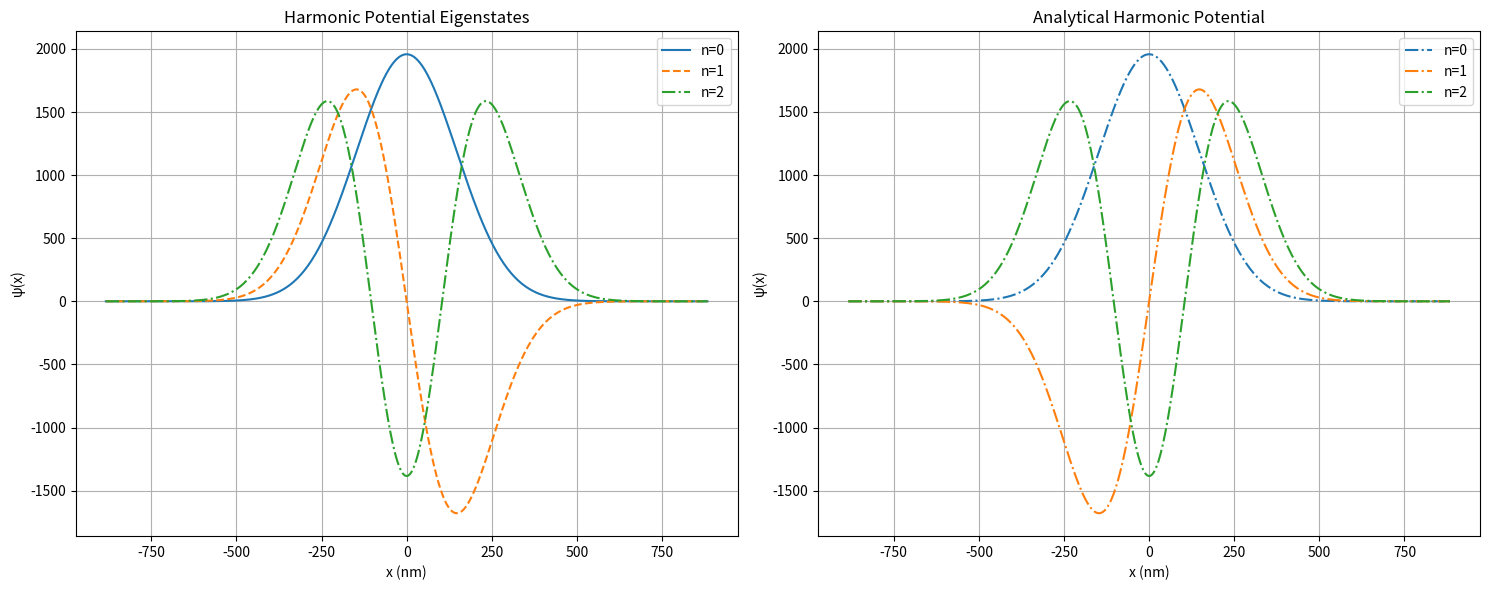

The matplotlib source for this figure:
import numpy as np
import matplotlib.pyplot as plt
from scipy.special import hermite, factorial

hbar = 1.05457e-34
m = 9.109e-31
omega = 5.34e9
x_o = np.sqrt(hbar/(m*omega))
print(f"oscillator length: {round(x_o*1e9, 6)} nm")
N = 500
L = 12*x_o

x = np.linspace(-L/2, L/2, N)
dx = x[1] - x[0]
alpha = -(hbar**2) / (2*m*dx**2)

H = np.zeros((N,N))

for i in range(N):
    k = 0.5*m*(omega**2)*(x[i]**2)
    H[i,i] = k - 2*alpha
    if i > 0:
        H[i,i-1] = alpha
    if i < N-1:
        H[i, i+1] = alpha

eigen_value, eigen_vector = np.linalg.eigh(H)
print("The Energy eigenvalues are: ", eigen_value[:3], end='\n')
fig = plt.figure(figsize=(15,6))
linestyles = ['-', '--', '-.', ':']

ax = fig.add_subplot(1,2,1)
for i in range(3):
    psi = eigen_vector[:,i]
    norm = np.sqrt(np.trapezoid(np.abs(psi)**2, x))
    psi_scaled = psi / norm
    max_index = np.argmax(np.abs(psi_scaled))
    if psi_scaled[max_index] < 0:
        psi_scaled *= -1
    ax.plot(x*1e9, psi_scaled, linestyle=linestyles[i % len(linestyles)], label=f"n={i}")

ax.set_xlabel("x (nm)")
ax.set_ylabel("ψ(x)")
ax.set_title("Harmonic Potential Eigenstates")
ax.legend()
ax.grid(True)

ax1 = fig.add_subplot(1,2,2)
E = []
for n in range(3):
    E.append((n+1/2)*hbar*omega)
    xi = x / x_o
    Hn = hermite(n)(xi)
    prefactor = 1.0 / (np.sqrt(2**n * factorial(n))) * (1.0/np.pi**0.25 / np.sqrt(x_o))
    psi_n = prefactor * Hn * np.exp(-xi**2/2)
    ax1.plot(x*1e9, psi_n, linestyle=linestyles[i % len(linestyles)], label=f"n={n}")

print("The Energy eigenvalue analytically: ",E)
ax1.set_title("Analytical Harmonic Potential")
ax1.set_xlabel("x (nm)")
ax1.set_ylabel("ψ(x)")
ax1.legend()
ax1.grid(True)

plt.tight_layout()

plt.show()